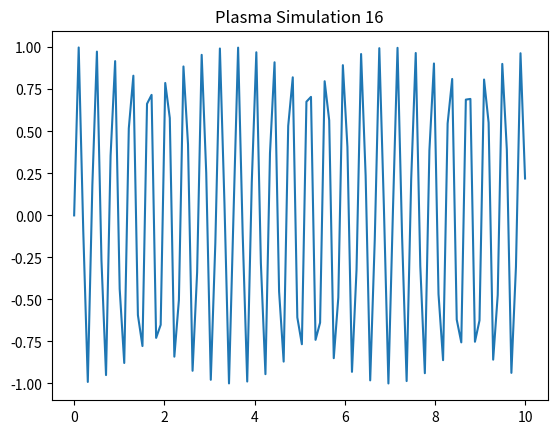

The matplotlib source for this figure:
%matplotlib inline
import numpy as np
import matplotlib.pyplot as plt
x = np.linspace(0, 10, 100)
y = np.sin(x * 16)
plt.plot(x, y)
plt.title('Plasma Simulation 16')
